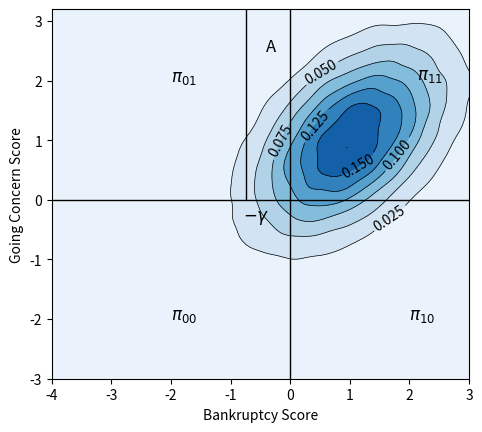

Here is the Python script that generated this plot: (Note: this script raises an exception after producing the figure.)

import scipy
import numpy as np
import matplotlib.pyplot as pl
import scipy.stats as st
#number of observations could matter here
data = np.random.multivariate_normal((1., 1), [[1, .478], [.478, 1]], 100000)

x = data[:, 0]
y = data[:, 1]
xmin, xmax = -4, 3
ymin, ymax = -3, 3.2

# Peform the kernel density estimate
xx, yy = np.mgrid[xmin:xmax:100j, ymin:ymax:100j]
positions = np.vstack([xx.ravel(), yy.ravel()])
values = np.vstack([x, y])
kernel = st.gaussian_kde(values)
f = np.reshape(kernel(positions).T, xx.shape)

fig = pl.figure()
ax = fig.gca()
ax.set_xlim(xmin, xmax)
ax.set_ylim(ymin, ymax)
# Contourf plot
cfset = ax.contourf(xx, yy, f,cmap='Blues')#colors='white')
## Or kernel density estimate plot instead of the contourf plot
ax.imshow(np.rot90(f), cmap='Blues', extent=[xmin, xmax, ymin, ymax])

# Contour plot
cset = ax.contour(xx, yy, f, colors='k', linewidths=0.5)
# Label plot
gamma=-0.75
ax.clabel(cset, inline=1, fontsize=10)
ax.set_xlabel('Bankruptcy Score')
ax.set_ylabel('Going Concern Score')
ax.hlines(0, 0, 6, lw=1, color='black')
ax.hlines(0, 0, -6, lw=1, color='black')
ax.vlines(0, 0, 6, lw=1, color='black')
ax.vlines(0, 0, -6, lw=1, color='black')
ax.vlines(gamma, 0, 4, lw=1, color='black')
ax.text(-2, -2, '$\pi_\mathrm{00}$', fontsize=12)
ax.text(2, -2, '$\pi_\mathrm{10}$', fontsize=12)
ax.text(-2, 2, '$\pi_\mathrm{01}$', fontsize=12)
ax.text(2.132, 2.018, '$\pi_\mathrm{11}$',  fontsize=12)

ax.text(-.4, 2.5, 'A', fontsize=12)#

ax.text(gamma-0.04, -0.335, '$-\gamma$', fontsize=12)
import matplotlib.transforms as mtransforms
trans = mtransforms.blended_transform_factory(ax.transData, ax.transAxes)
y1positive=y>0
d = scipy.zeros(len(y))

ax.fill_betweenx(y, gamma, 0, where= y>=d, 
                facecolor='grey', alpha=0.5)
#
pl.ylabel('Exposure score: $\Phi^{-1}(P(G\mid \mathbf{x}))$')
pl.xlabel('Outcome score: $\Phi^{-1}(P(B\mid \mathbf{x}))$')
pl.savefig('C:/Users/<user>/Documents/research/comp/bivar_fit_2_comp_bank.jpg')
#pl.savefig('C:/Users/<user>/Documents/research/comp/bivar_fit_2.pdf')
pl.show()